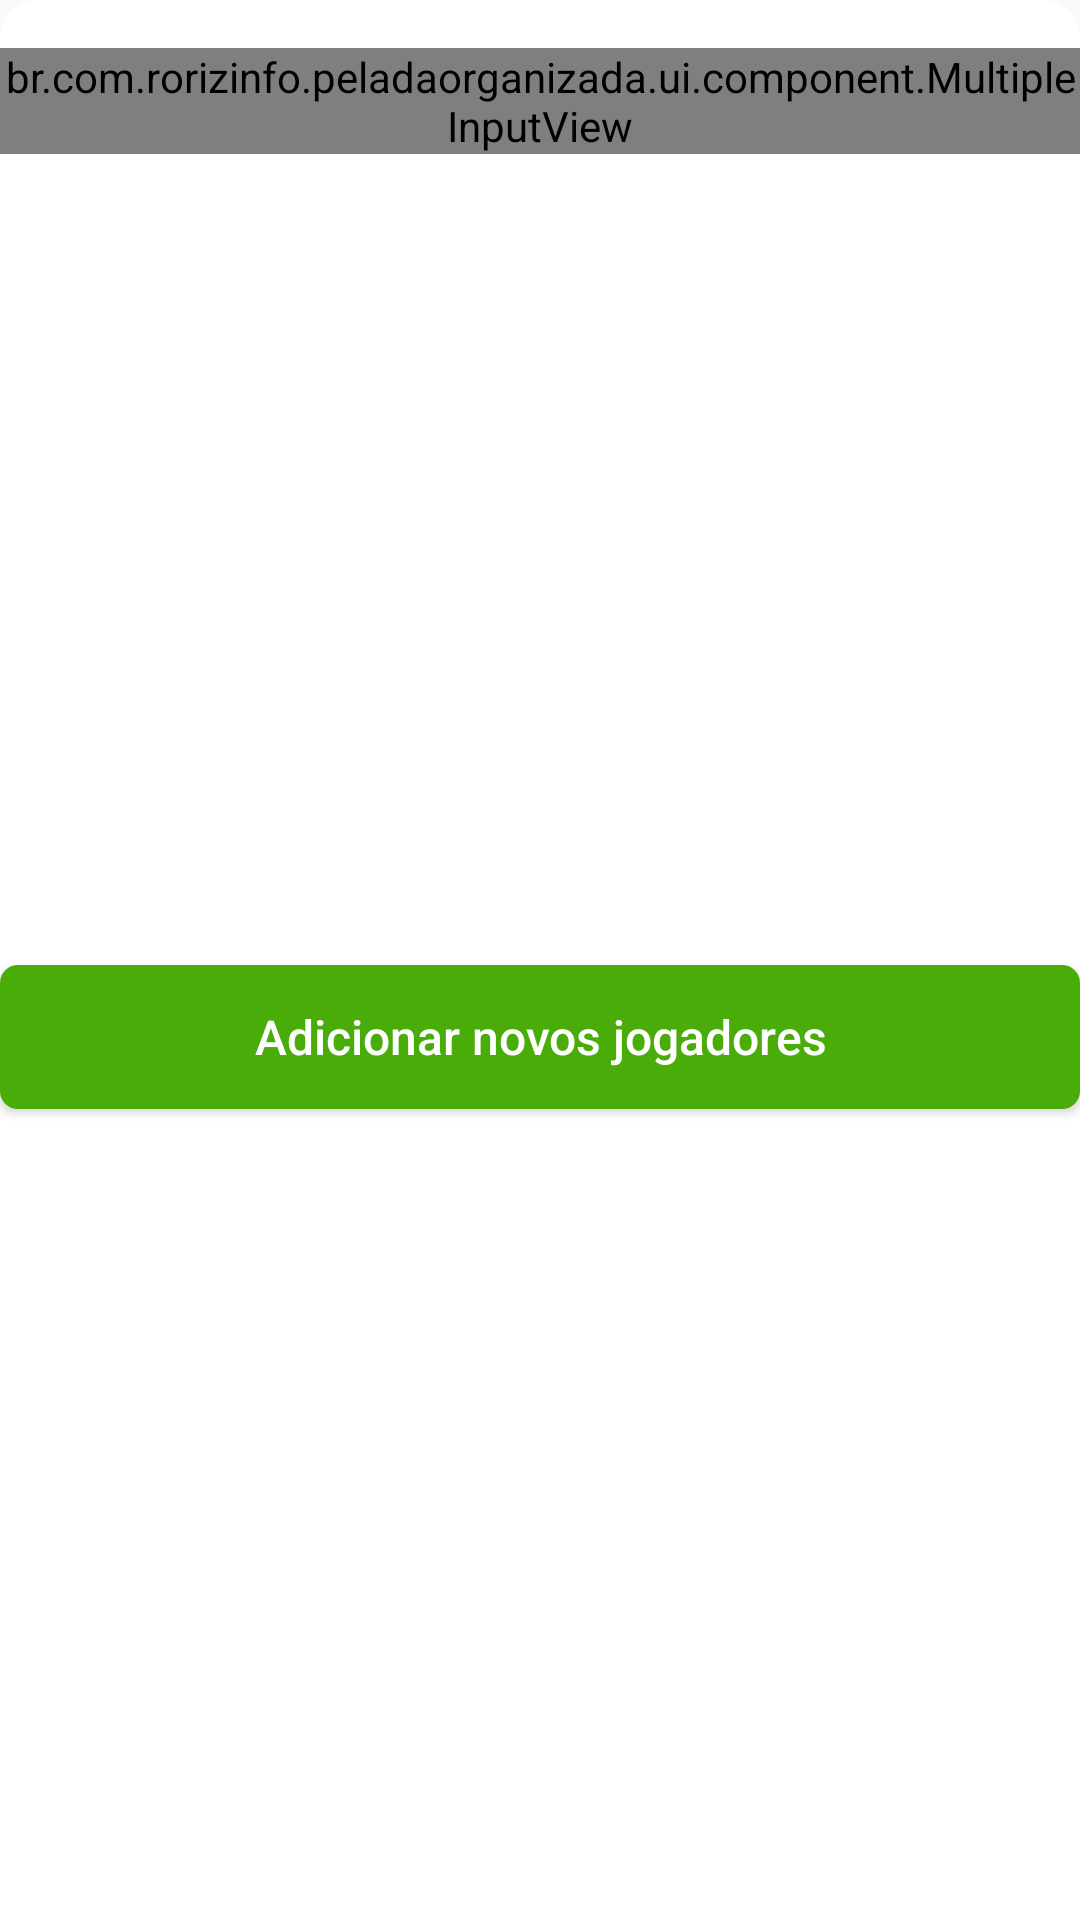

Reconstruct the res/layout file that produces this screen, plus the resources it refers to.
<!-- AndroidManifest.xml: application theme Theme.PeladaOrganizada -->
<!-- res/layout/bottom_sheet_new_players.xml -->
<?xml version="1.0" encoding="utf-8"?>
<layout>

    <data>

        <variable
            name="entitie"
            type="br.com.rorizinfo.peladaorganizada.ui.bottomSheet.model.AdNewPlayerModel" />
    </data>

    <androidx.constraintlayout.widget.ConstraintLayout xmlns:android="http://schemas.android.com/apk/res/android"
        xmlns:app="http://schemas.android.com/apk/res-auto"
        android:layout_width="match_parent"
        android:background="@drawable/shape_bottom_sheet"
        android:paddingVertical="@dimen/default_margin"
        android:layout_height="wrap_content">

        <br.com.rorizinfo.peladaorganizada.ui.component.MultipleInputView
            android:id="@+id/inputView"
            android:layout_width="match_parent"
            android:layout_height="wrap_content"
            android:layout_marginHorizontal="@dimen/default_margin"
            android:layout_marginTop="16dp"
            android:hint="@string/example_input"
            app:labelLeft="@string/total_players"
            app:layout_constraintTop_toTopOf="parent"
            app:names="@={entitie.players}" />

        <androidx.appcompat.widget.AppCompatButton
            android:id="@+id/btnSave"
            android:layout_width="0dp"
            android:layout_height="wrap_content"
            android:layout_margin="@dimen/default_margin"
            android:layout_marginTop="@dimen/default_margin"
            android:background="@drawable/selector_corners_primary_light"
            android:enabled="true"
            android:text="@string/add_new_players"
            app:layout_constraintBottom_toBottomOf="parent"
            android:layout_marginBottom="@dimen/default_margin"
            android:textAllCaps="false"
            android:textColor="@color/white"
            android:textSize="16sp"
            app:layout_constraintEnd_toEndOf="parent"
            app:layout_constraintStart_toStartOf="parent"
            app:layout_constraintTop_toBottomOf="@+id/inputView" />

    </androidx.constraintlayout.widget.ConstraintLayout>
</layout>
<!-- resources referenced by this layout -->
<resources>
  <color name="white">#FFFFFFFF</color>
  <!-- drawable selector_corners_primary_light (drawable) -->
  <?xml version="1.0" encoding="utf-8"?>
  <ripple xmlns:android="http://schemas.android.com/apk/res/android"
      android:color="#F1F3F4">
  
      <item>
          <selector>
              <item android:state_enabled="true" android:drawable="@drawable/shape_corners_primary_light"/>
              <item android:state_enabled="false" android:drawable="@drawable/shape_corners_gray"/>
          </selector>
      </item>
  
  </ripple>
  <!-- drawable shape_bottom_sheet (drawable) -->
  <?xml version="1.0" encoding="utf-8"?>
  <shape xmlns:android="http://schemas.android.com/apk/res/android">
  
      <corners android:topLeftRadius="12dp" android:topRightRadius="12dp"/>
      <solid android:color="@color/white"/>
  </shape>
  <string name="add_new_players">Adicionar novos jogadores</string>
  <string name="example_input">Ex: \nJoão\nVictor</string>
  <string name="total_players">Nome dos jogadores:</string>
  <style name="Theme.PeladaOrganizada" parent="Theme.AppCompat.Light.NoActionBar">
          
          <item name="colorPrimary">@color/primaryColor</item>
          <item name="colorPrimaryVariant">@color/primaryColor</item>
          <item name="colorOnPrimary">@color/primaryColor</item>
          <item name="colorAccent">@color/primaryColor</item>
          
          <item name="colorSecondary">@color/primaryColor</item>
          <item name="colorSecondaryVariant">@color/primaryColor</item>
          <item name="colorOnSecondary">@color/black</item>
          
          <item name="android:statusBarColor" tools:targetApi="l">?attr/colorPrimaryVariant</item>
          <item name="android:forceDarkAllowed" tools:targetApi="q">false</item>
          
      </style>
  <!-- drawable shape_corners_primary_light (drawable) -->
  <?xml version="1.0" encoding="utf-8"?>
  <ripple xmlns:android="http://schemas.android.com/apk/res/android"
      android:color="#F1F3F4">
  
      <item>
          <shape>
              <corners android:radius="6dp"/>
              <solid android:color="@color/primaryColor"/>
          </shape>
      </item>
  
  </ripple>
  <!-- drawable shape_corners_gray (drawable) -->
  <?xml version="1.0" encoding="utf-8"?>
  <ripple xmlns:android="http://schemas.android.com/apk/res/android"
      android:color="@color/primaryColorPressed">
  
      <item>
          <shape>
              <corners android:radius="6dp"/>
              <solid android:color="@color/gray"/>
          </shape>
      </item>
  
  </ripple>
  <color name="primaryColor">#4AAC09</color>
  <color name="black">#FF000000</color>
  <color name="primaryColorPressed">#9BBA86</color>
  <color name="gray">#E1A3A2A2</color>
</resources>
